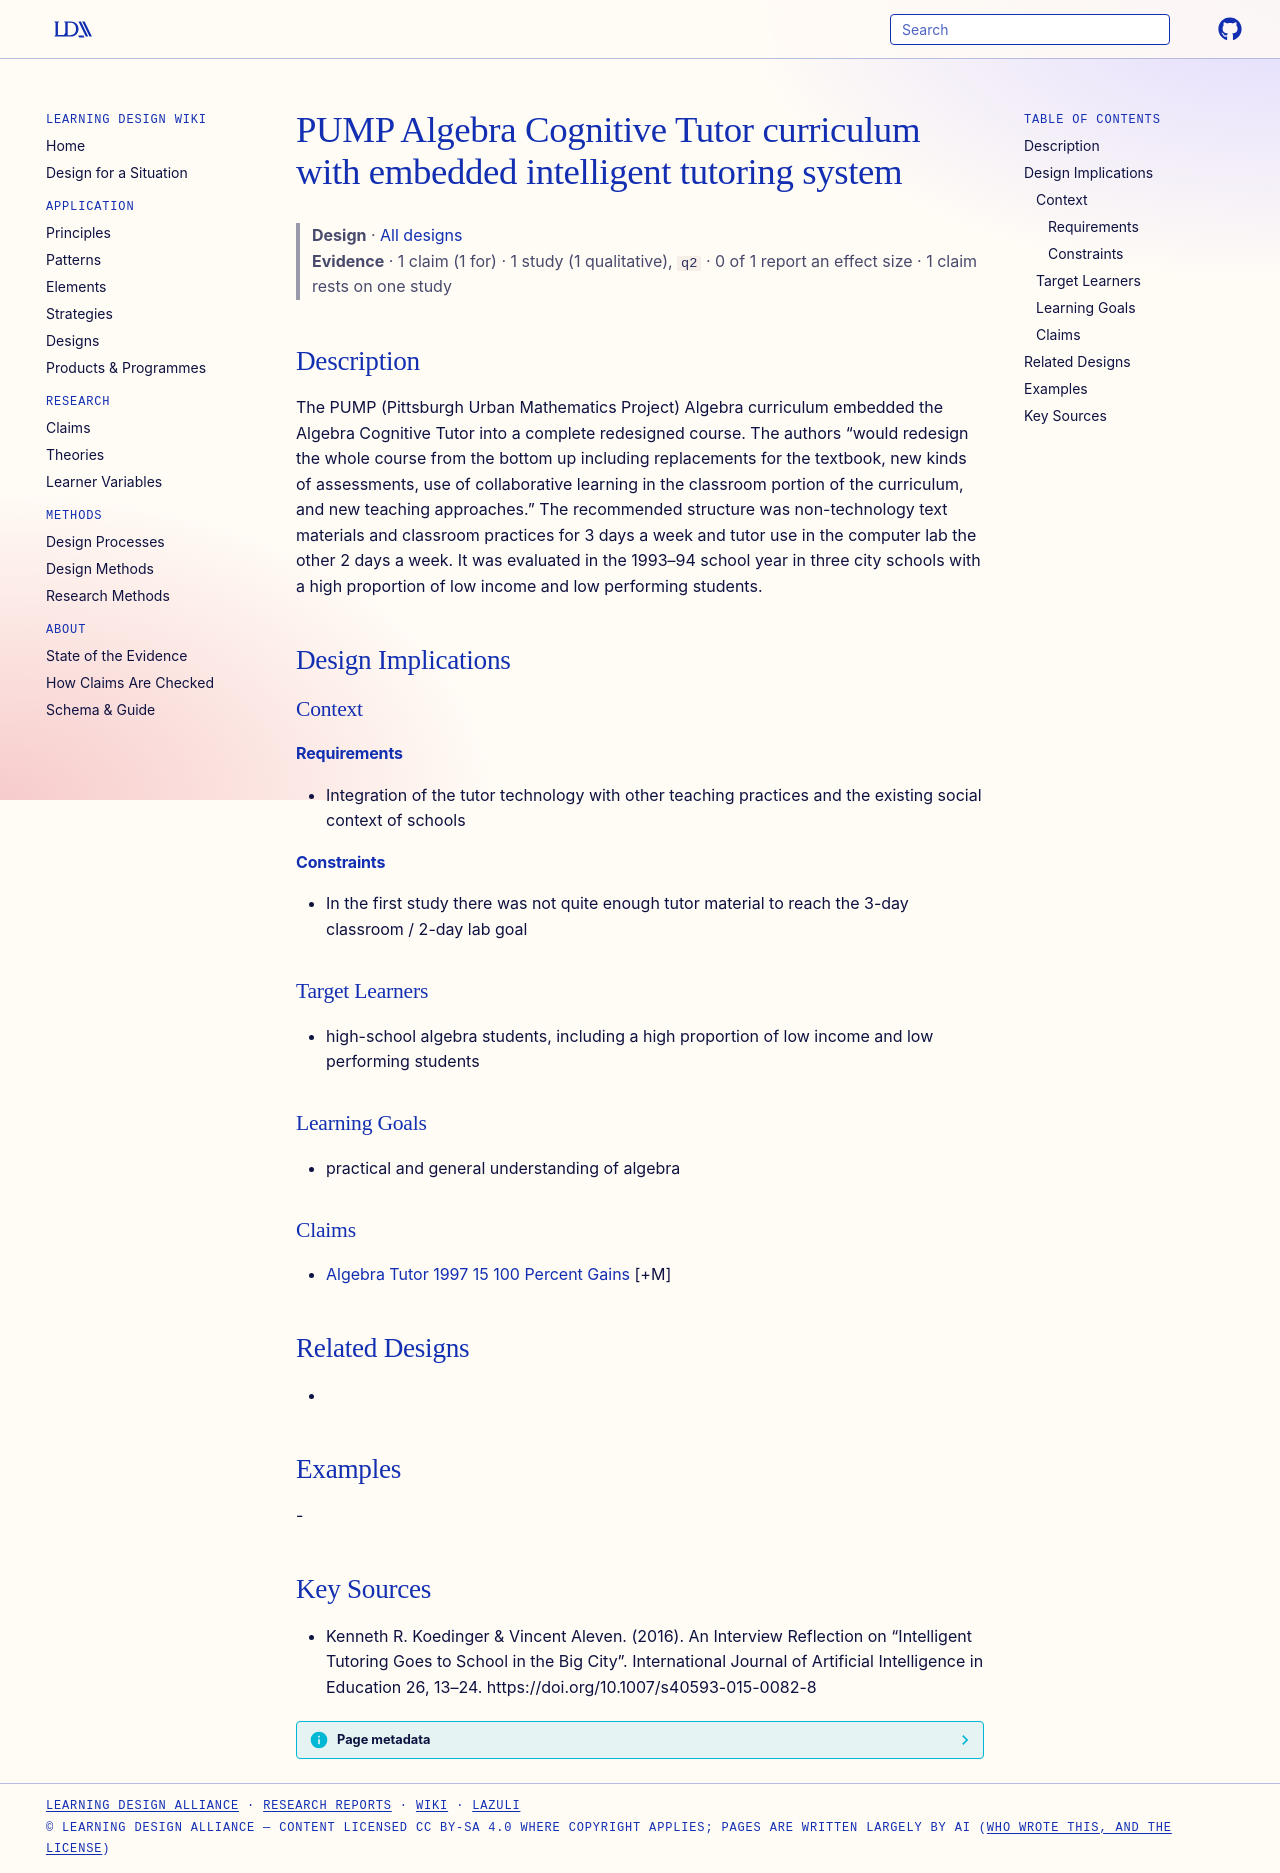

repository: Learning-Design-Alliance/learning-wiki · page: designs/pump-algebra-cognitive-tutor-curriculum/index.html · generator: mkdocs

---
type: design
id: pump-algebra-cognitive-tutor-curriculum
title: PUMP Algebra Cognitive Tutor curriculum with embedded intelligent tutoring system
description: The PUMP (Pittsburgh Urban Mathematics Project) Algebra curriculum embedded the Algebra Cognitive Tutor into a complete redesigned course.
status: review
generated:
  by: "process:settle-candidates"
  at: 2026-10-28
sources:
  - id: kenneth-r-koedinger-vincent-aleven-2016
    resource: "https://doi.org/10.1007/s40593-015-0082-8"
    title: "Kenneth R. Koedinger & Vincent Aleven. (2016). An Interview Reflection on “Intelligent Tutoring Goes to School in the Big City”. International Journal of Artificial Intelligence in Education 26, 13–24. https://doi.org/10.1007/s40593-015-0082-8"
    author: "Kenneth R. Koedinger & Vincent Aleven"
---

# PUMP Algebra Cognitive Tutor curriculum with embedded intelligent tutoring system

> **Design** · [All designs](index.md)
> **Evidence** · 1 claim (1 for) · 1 study (1 qualitative), `q2` · 0 of 1 report an effect size · 1 claim rests on one study

## Description
The PUMP (Pittsburgh Urban Mathematics Project) Algebra curriculum embedded the Algebra Cognitive Tutor into a complete redesigned course. The authors “would redesign the whole course from the bottom up including replacements for the textbook, new kinds of assessments, use of collaborative learning in the classroom portion of the curriculum, and new teaching approaches.” The recommended structure was non-technology text materials and classroom practices for 3 days a week and tutor use in the computer lab the other 2 days a week. It was evaluated in the 1993–94 school year in three city schools with a high proportion of low income and low performing students.

## Design Implications

### Context
#### Requirements
- Integration of the tutor technology with other teaching practices and the existing social context of schools
#### Constraints
- In the first study there was not quite enough tutor material to reach the 3-day classroom / 2-day lab goal

### Target Learners
- high-school algebra students, including a high proportion of low income and low performing students

### Learning Goals
- practical and general understanding of algebra

### Claims
- [Algebra Tutor 1997 15 100 Percent Gains](../claims/algebra-tutor-1997-15-100-percent-gains.md) [+M]

## Related Designs
- 

## Examples
-

## Key Sources
- Kenneth R. Koedinger & Vincent Aleven. (2016). An Interview Reflection on “Intelligent Tutoring Goes to School in the Big City”. International Journal of Artificial Intelligence in Education 26, 13–24. https://doi.org/10.1007/s40593-015-0082-8
